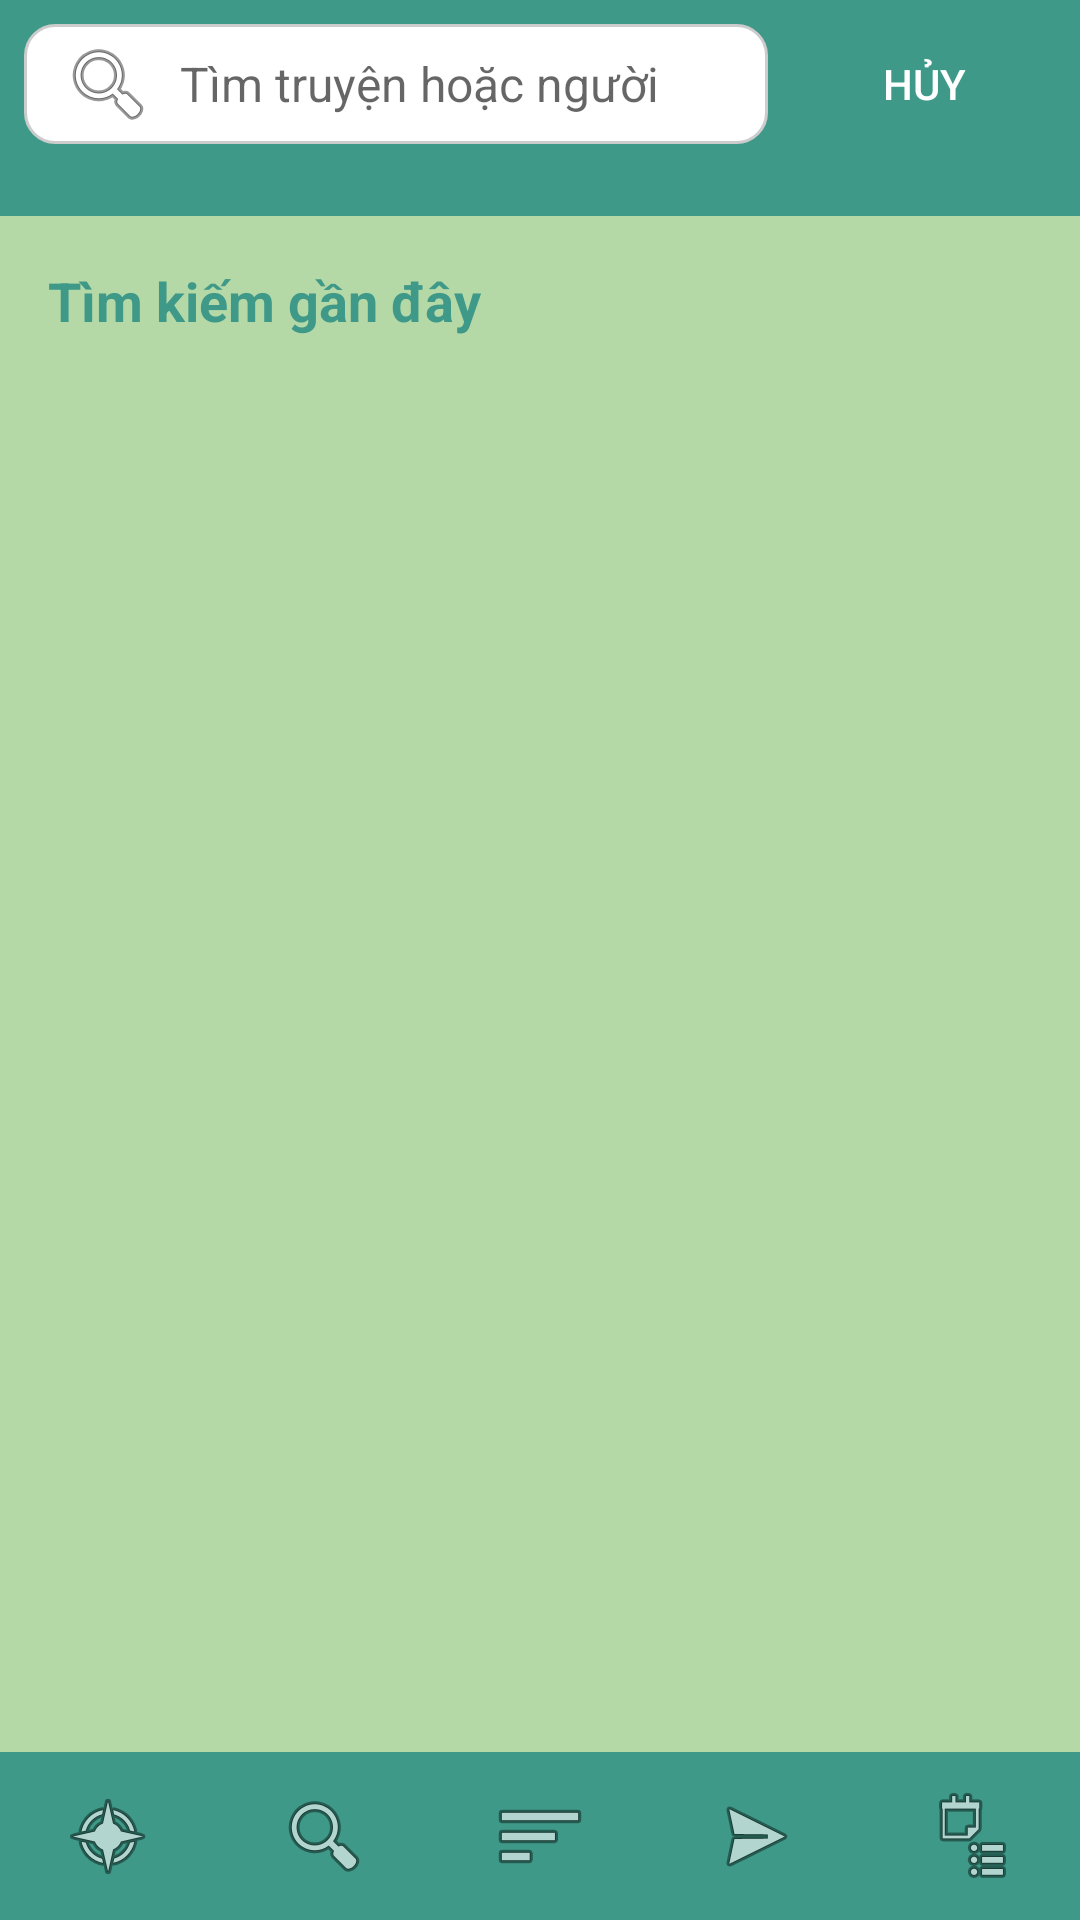

Here is an Android app screen rendered from its layout file. Give the layout XML and the strings, colors and styles it references.
<!-- AndroidManifest.xml: application theme AppTheme -->
<!-- res/layout/activity_search.xml -->
<?xml version="1.0" encoding="utf-8"?>
<RelativeLayout xmlns:android="http://schemas.android.com/apk/res/android"
    android:layout_width="match_parent"
    android:layout_height="match_parent"
    android:background="@color/backgroundColor">

    <RelativeLayout
        android:id="@+id/searchHeader"
        android:layout_width="match_parent"
        android:layout_height="56dp"
        android:background="@color/colorPrimary"
        android:padding="8dp">

        <EditText
            android:id="@+id/edtSearch"
            android:layout_width="match_parent"
            android:layout_height="40dp"
            android:layout_centerVertical="true"
            android:layout_marginEnd="8dp"
            android:layout_toStartOf="@id/btnCancel"
            android:background="@drawable/rounded_edittext"
            android:drawableStart="@android:drawable/ic_menu_search"
            android:drawablePadding="8dp"
            android:hint="Tìm truyện hoặc người"
            android:paddingStart="12dp"
            android:paddingEnd="12dp"
            android:singleLine="true"
            android:textSize="16sp" />

        <Button
            android:id="@+id/btnCancel"
            android:layout_width="wrap_content"
            android:layout_height="wrap_content"
            android:layout_alignParentEnd="true"
            android:layout_centerVertical="true"
            android:background="@null"
            android:text="Hủy"
            android:textColor="@color/white" />
    </RelativeLayout>

    <HorizontalScrollView
        android:id="@+id/categoryScroll"
        android:layout_width="match_parent"
        android:layout_height="wrap_content"
        android:layout_below="@id/searchHeader"
        android:background="@color/colorPrimary"
        android:scrollbars="none">

        <LinearLayout
            android:id="@+id/categoryContainer"
            android:layout_width="wrap_content"
            android:layout_height="wrap_content"
            android:orientation="horizontal"
            android:padding="8dp" />
    </HorizontalScrollView>

    <FrameLayout
        android:id="@+id/searchContent"
        android:layout_width="match_parent"
        android:layout_height="match_parent"
        android:layout_above="@id/bottomNavigation"
        android:layout_below="@id/categoryScroll">

        
        <ProgressBar
            android:id="@+id/progressBar"
            android:layout_width="wrap_content"
            android:layout_height="wrap_content"
            android:layout_gravity="center"
            android:visibility="gone" />

        
        <ListView
            android:id="@+id/lvSearchResults"
            android:layout_width="match_parent"
            android:layout_height="match_parent"
            android:divider="@null"
            android:visibility="gone" />

        
        <LinearLayout
            android:id="@+id/recentSearchLayout"
            android:layout_width="match_parent"
            android:layout_height="wrap_content"
            android:orientation="vertical"
            android:padding="16dp">

            <TextView
                android:layout_width="wrap_content"
                android:layout_height="wrap_content"
                android:text="Tìm kiếm gần đây"
                android:textColor="@color/teal"
                android:textSize="18sp"
                android:textStyle="bold" />

            <LinearLayout
                android:id="@+id/recentSearchContainer"
                android:layout_width="match_parent"
                android:layout_height="wrap_content"
                android:layout_marginTop="16dp"
                android:orientation="vertical" />
        </LinearLayout>

        
        <TextView
            android:id="@+id/tvNoResults"
            android:layout_width="match_parent"
            android:layout_height="wrap_content"
            android:layout_gravity="center"
            android:gravity="center"
            android:text="Không tìm thấy kết quả"
            android:textColor="@color/teal"
            android:textSize="20sp"
            android:visibility="gone" />
    </FrameLayout>

    <LinearLayout
        android:id="@+id/bottomNavigation"
        android:layout_width="match_parent"
        android:layout_height="56dp"
        android:layout_alignParentBottom="true"
        android:background="@color/colorPrimary"
        android:orientation="horizontal">

        <ImageView
            android:id="@+id/navHome"
            android:layout_width="0dp"
            android:layout_height="match_parent"
            android:layout_weight="1"
            android:padding="12dp"
            android:src="@android:drawable/ic_menu_compass" />

        <ImageView
            android:id="@+id/navSearch"
            android:layout_width="0dp"
            android:layout_height="match_parent"
            android:layout_weight="1"
            android:padding="12dp"
            android:src="@android:drawable/ic_menu_search" />

        <ImageView
            android:id="@+id/navLibrary"
            android:layout_width="0dp"
            android:layout_height="match_parent"
            android:layout_weight="1"
            android:padding="12dp"
            android:src="@android:drawable/ic_menu_sort_by_size" />

        <ImageView
            android:id="@+id/navChat"
            android:layout_width="0dp"
            android:layout_height="match_parent"
            android:layout_weight="1"
            android:padding="12dp"
            android:src="@android:drawable/ic_menu_send" />

        <ImageView
            android:id="@+id/navCart"
            android:layout_width="0dp"
            android:layout_height="match_parent"
            android:layout_weight="1"
            android:padding="12dp"
            android:src="@android:drawable/ic_menu_agenda" />
    </LinearLayout>
</RelativeLayout>
<!-- resources referenced by this layout -->
<resources>
  <color name="backgroundColor">#B5D8A7</color>
  <color name="colorPrimary">#3F9988</color>
  <color name="teal">#3F9988</color>
  <color name="white">#FFFFFF</color>
  <!-- drawable rounded_edittext (drawable) -->
  <?xml version="1.0" encoding="utf-8"?>
  <shape xmlns:android="http://schemas.android.com/apk/res/android"
      android:shape="rectangle">
      <solid android:color="@color/white" />
      <corners android:radius="10dp" />
      <stroke android:width="1dp" android:color="#CCCCCC" />
  </shape>
  <style name="AppTheme" parent="Theme.AppCompat.Light.NoActionBar">
          
          <item name="colorPrimary">@color/colorPrimary</item>
          <item name="colorPrimaryDark">@color/colorPrimaryDark</item>
          <item name="colorAccent">@color/colorAccent</item>
          <item name="android:windowBackground">@color/backgroundColor</item>
      </style>
  <color name="colorPrimaryDark">#3F9988</color>
  <color name="colorAccent">#3F9988</color>
</resources>
